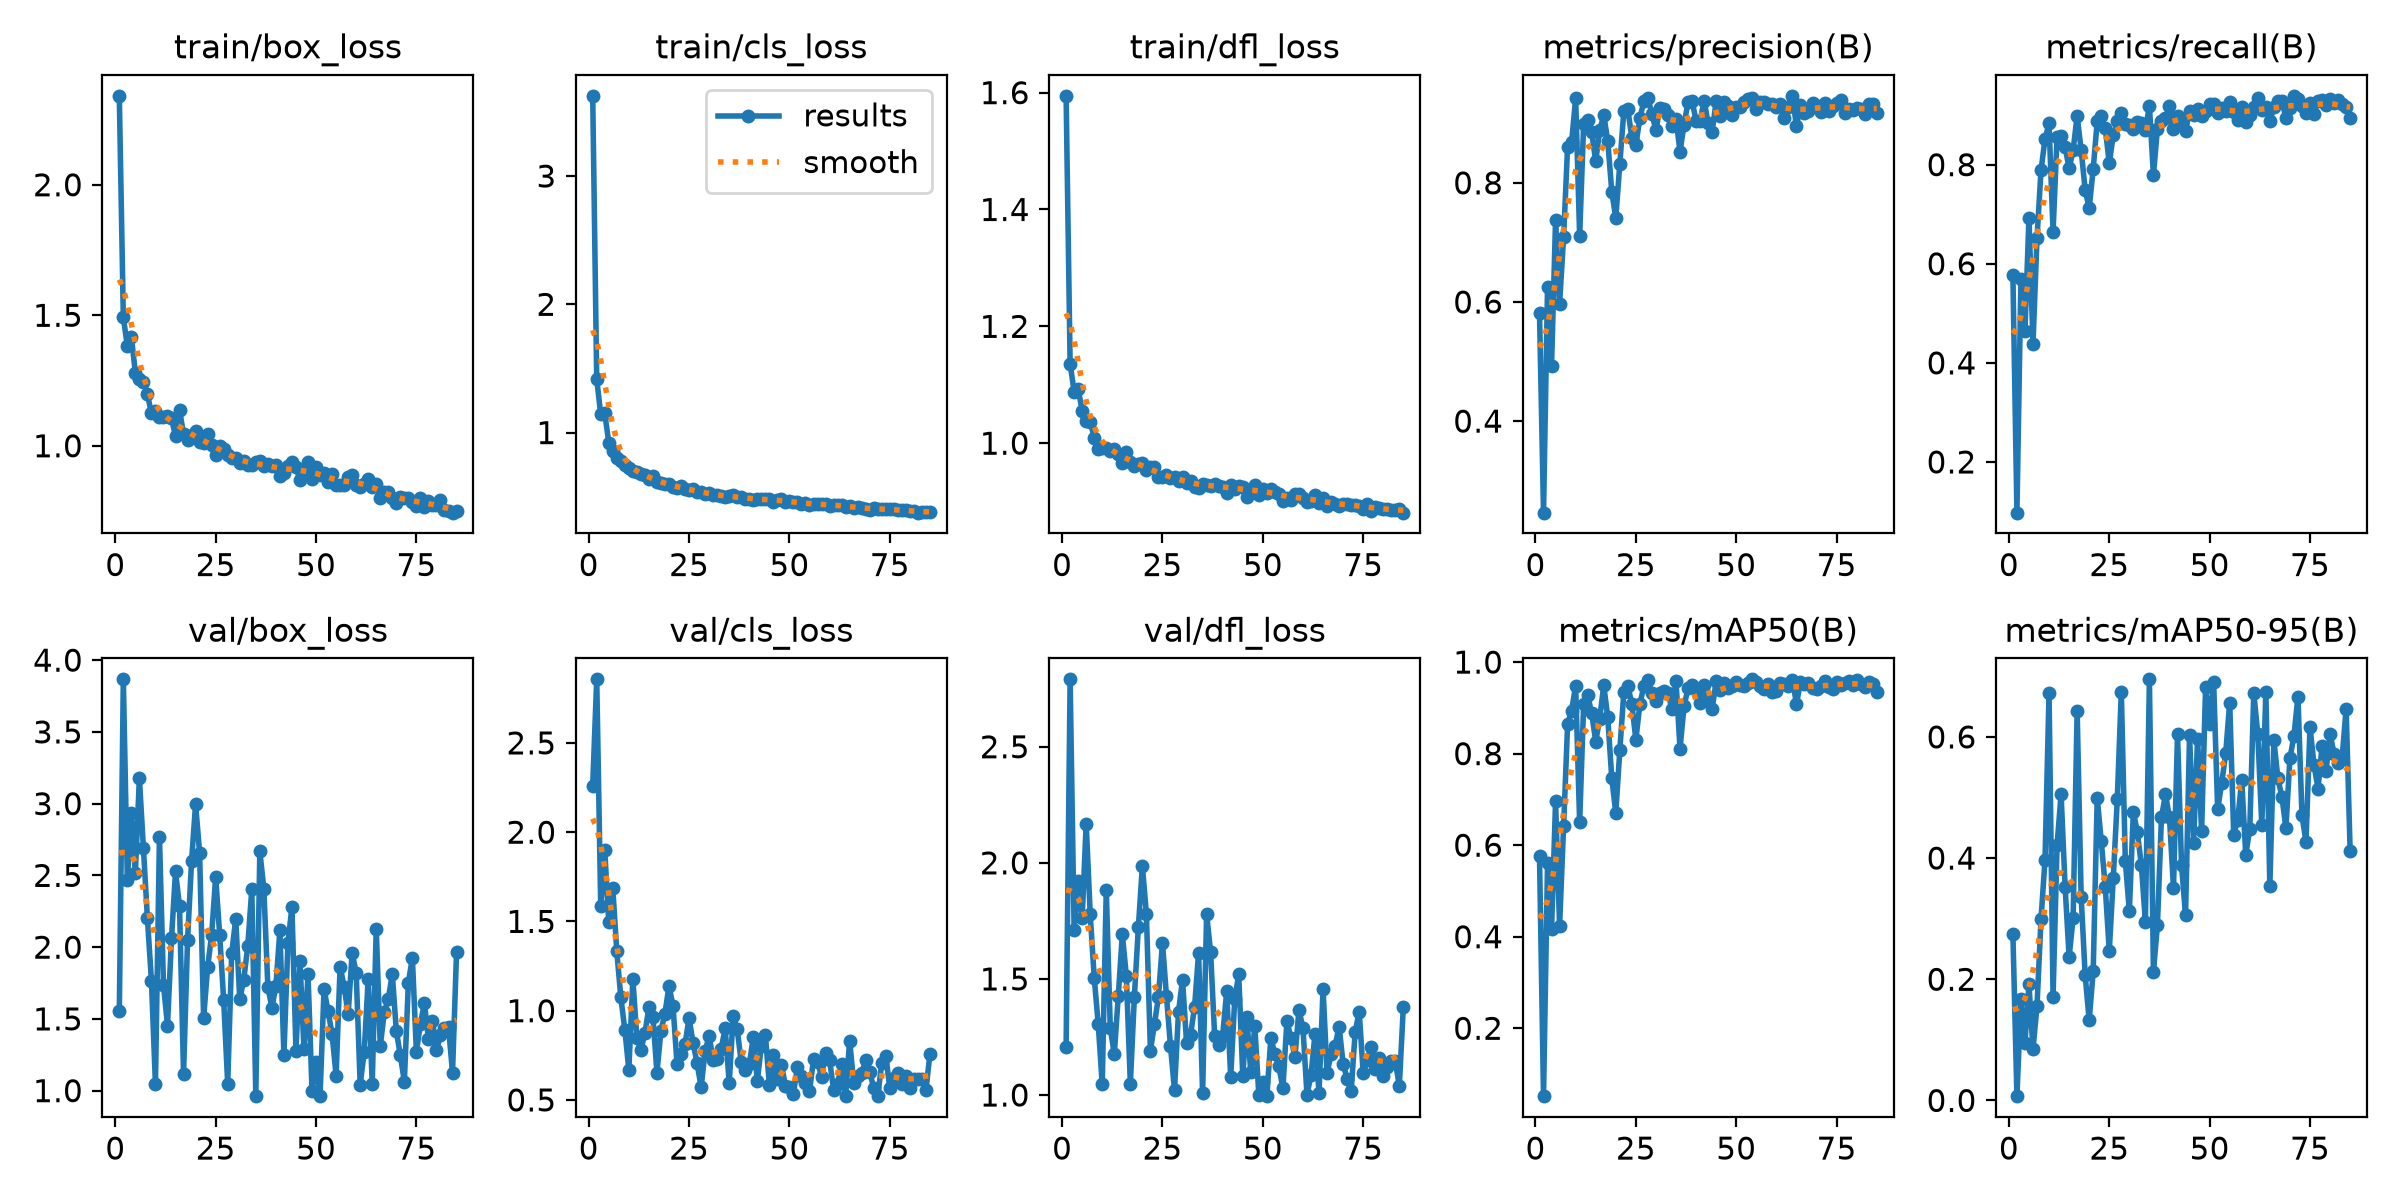

The table this chart was drawn from, first rows:
epoch, time, train/box_loss, train/cls_loss, train/dfl_loss, metrics/precision(B), metrics/recall(B), metrics/mAP50(B), metrics/mAP50-95(B), val/box_loss, val/cls_loss, val/dfl_loss, lr/pg0, lr/pg1, lr/pg2
1, 16.95, 2.341, 3.625, 1.595, 0.5813, 0.5767, 0.5757, 0.2744, 1.553, 2.261, 1.207, 0.0003276, 0.0003276, 0.0003276
2, 33.6, 1.493, 1.417, 1.136, 0.2463, 0.09766, 0.05169, 0.00708, 3.866, 2.856, 2.79, 0.0006544, 0.0006544, 0.0006544
3, 63.99, 1.381, 1.141, 1.088, 0.6249, 0.5692, 0.56, 0.1677, 2.469, 1.584, 1.709, 0.0009746, 0.0009746, 0.0009746
4, 84.36, 1.417, 1.151, 1.093, 0.4931, 0.4642, 0.4162, 0.09516, 2.932, 1.901, 1.92, 0.0009703, 0.0009703, 0.0009703
5, 117.4, 1.28, 0.9225, 1.056, 0.7381, 0.693, 0.6956, 0.1916, 2.519, 1.495, 1.763, 0.0009604, 0.0009604, 0.0009604
6, 135, 1.254, 0.8576, 1.039, 0.597, 0.4384, 0.424, 0.0843, 3.178, 1.686, 2.169, 0.0009505, 0.0009505, 0.0009505
7, 153.9, 1.246, 0.8057, 1.037, 0.7084, 0.6514, 0.641, 0.1556, 2.692, 1.332, 1.78, 0.0009406, 0.0009406, 0.0009406
8, 183.6, 1.198, 0.7802, 1.009, 0.861, 0.7886, 0.8641, 0.2992, 2.201, 1.075, 1.506, 0.0009307, 0.0009307, 0.0009307
9, 200.7, 1.124, 0.7472, 0.9893, 0.8679, 0.852, 0.8942, 0.3976, 1.767, 0.8936, 1.305, 0.0009208, 0.0009208, 0.0009208
10, 218.6, 1.134, 0.7271, 0.9922, 0.9421, 0.8832, 0.9481, 0.6726, 1.044, 0.6683, 1.046, 0.0009109, 0.0009109, 0.0009109
11, 243.8, 1.11, 0.6983, 0.9917, 0.711, 0.6644, 0.6497, 0.1707, 2.771, 1.178, 1.884, 0.000901, 0.000901, 0.000901
12, 277.7, 1.109, 0.6898, 0.987, 0.8994, 0.8559, 0.9093, 0.4213, 1.738, 0.847, 1.289, 0.0008911, 0.0008911, 0.0008911
13, 299, 1.114, 0.675, 0.9903, 0.905, 0.8585, 0.9276, 0.5058, 1.454, 0.7807, 1.176, 0.0008812, 0.0008812, 0.0008812
14, 319.2, 1.105, 0.6663, 0.9823, 0.8847, 0.8356, 0.888, 0.3528, 2.06, 0.8732, 1.427, 0.0008713, 0.0008713, 0.0008713
15, 346, 1.036, 0.6397, 0.9659, 0.8363, 0.7926, 0.8265, 0.2369, 2.527, 1.019, 1.692, 0.0008614, 0.0008614, 0.0008614
16, 373.1, 1.139, 0.6617, 0.9843, 0.8881, 0.8293, 0.8766, 0.301, 2.284, 0.9653, 1.514, 0.0008515, 0.0008515, 0.0008515
17, 389.8, 1.044, 0.6144, 0.9677, 0.9142, 0.8987, 0.9498, 0.6432, 1.115, 0.6528, 1.049, 0.0008416, 0.0008416, 0.0008416
18, 416.8, 1.022, 0.6038, 0.9603, 0.8705, 0.8295, 0.8791, 0.3363, 2.049, 0.8881, 1.421, 0.0008317, 0.0008317, 0.0008317
19, 438, 1.043, 0.6004, 0.9644, 0.7854, 0.7493, 0.7464, 0.2065, 2.6, 0.984, 1.724, 0.0008218, 0.0008218, 0.0008218
20, 455.1, 1.057, 0.6021, 0.9664, 0.7409, 0.7124, 0.6703, 0.1324, 2.997, 1.14, 1.987, 0.0008119, 0.0008119, 0.0008119
21, 484.6, 1.013, 0.5745, 0.9547, 0.8314, 0.7912, 0.8071, 0.2134, 2.658, 1.027, 1.779, 0.000802, 0.000802, 0.000802
22, 501.2, 1.009, 0.5714, 0.9587, 0.9199, 0.8875, 0.9337, 0.4997, 1.504, 0.7021, 1.192, 0.0007921, 0.0007921, 0.0007921
23, 520, 1.044, 0.5803, 0.9585, 0.9232, 0.8981, 0.9483, 0.4283, 1.859, 0.7562, 1.305, 0.0007822, 0.0007822, 0.0007822
24, 541.3, 1.002, 0.5613, 0.9415, 0.8754, 0.8746, 0.9082, 0.3528, 2.086, 0.8136, 1.422, 0.0007723, 0.0007723, 0.0007723
25, 558.1, 0.9648, 0.5495, 0.9426, 0.8636, 0.8026, 0.8301, 0.2465, 2.49, 0.957, 1.656, 0.0007624, 0.0007624, 0.0007624
26, 581.7, 0.999, 0.564, 0.9456, 0.9087, 0.8599, 0.9083, 0.3672, 2.086, 0.8189, 1.426, 0.0007525, 0.0007525, 0.0007525
27, 599.6, 0.9866, 0.5387, 0.9399, 0.9368, 0.888, 0.9479, 0.4972, 1.629, 0.706, 1.21, 0.0007426, 0.0007426, 0.0007426
28, 620.2, 0.9635, 0.5351, 0.9428, 0.9425, 0.9053, 0.9608, 0.6749, 1.048, 0.57, 1.021, 0.0007327, 0.0007327, 0.0007327
29, 649.2, 0.9535, 0.5201, 0.9351, 0.9151, 0.8817, 0.9315, 0.3952, 1.956, 0.7738, 1.359, 0.0007228, 0.0007228, 0.0007228
30, 665.9, 0.9518, 0.5312, 0.9417, 0.8892, 0.8801, 0.9156, 0.3121, 2.198, 0.8577, 1.496, 0.0007129, 0.0007129, 0.0007129
31, 690.1, 0.9335, 0.5164, 0.9319, 0.9254, 0.8725, 0.9324, 0.4769, 1.64, 0.7235, 1.225, 0.000703, 0.000703, 0.000703
32, 715.9, 0.9424, 0.5143, 0.9356, 0.9232, 0.8869, 0.9376, 0.4423, 1.771, 0.7267, 1.26, 0.0006931, 0.0006931, 0.0006931
33, 732.5, 0.9257, 0.5021, 0.9251, 0.9133, 0.8846, 0.9319, 0.3881, 2.01, 0.7873, 1.38, 0.0006832, 0.0006832, 0.0006832
34, 762.8, 0.9281, 0.5001, 0.9241, 0.896, 0.8709, 0.897, 0.2951, 2.403, 0.9006, 1.612, 0.0006733, 0.0006733, 0.0006733
35, 782.2, 0.9373, 0.5029, 0.9296, 0.9078, 0.9184, 0.9582, 0.695, 0.9656, 0.5947, 1.009, 0.0006634, 0.0006634, 0.0006634
36, 799.1, 0.9416, 0.5107, 0.9288, 0.8521, 0.7793, 0.811, 0.2125, 2.668, 0.9718, 1.779, 0.0006535, 0.0006535, 0.0006535
37, 830.5, 0.9211, 0.4941, 0.9265, 0.8975, 0.8726, 0.9032, 0.2893, 2.407, 0.8955, 1.614, 0.0006436, 0.0006436, 0.0006436
38, 847, 0.9283, 0.4987, 0.9308, 0.9359, 0.8891, 0.9435, 0.467, 1.725, 0.7106, 1.255, 0.0006337, 0.0006337, 0.0006337
39, 870, 0.9216, 0.4852, 0.9274, 0.9373, 0.8935, 0.9489, 0.505, 1.579, 0.6664, 1.215, 0.0006238, 0.0006238, 0.0006238
40, 889, 0.9257, 0.486, 0.925, 0.9044, 0.9177, 0.9401, 0.4671, 1.728, 0.7002, 1.256, 0.0006139, 0.0006139, 0.0006139
41, 905.8, 0.8833, 0.4736, 0.915, 0.9036, 0.8716, 0.91, 0.3509, 2.12, 0.8505, 1.446, 0.000604, 0.000604, 0.000604
42, 929.2, 0.8968, 0.4808, 0.9281, 0.9382, 0.8991, 0.9507, 0.604, 1.248, 0.6066, 1.076, 0.0005941, 0.0005941, 0.0005941
43, 946.5, 0.9233, 0.4827, 0.9224, 0.9005, 0.887, 0.9166, 0.3885, 2.028, 0.8022, 1.413, 0.0005842, 0.0005842, 0.0005842
44, 968.2, 0.9384, 0.4845, 0.9266, 0.8849, 0.8682, 0.8976, 0.3055, 2.281, 0.8659, 1.519, 0.0005743, 0.0005743, 0.0005743
45, 984.8, 0.9177, 0.4838, 0.9255, 0.9374, 0.9086, 0.9583, 0.6027, 1.276, 0.5857, 1.083, 0.0005644, 0.0005644, 0.0005644
46, 1007, 0.8691, 0.457, 0.9072, 0.9124, 0.8994, 0.9399, 0.4253, 1.902, 0.7513, 1.336, 0.0005545, 0.0005545, 0.0005545
47, 1028, 0.8958, 0.4742, 0.9203, 0.9355, 0.9132, 0.9542, 0.597, 1.288, 0.6171, 1.097, 0.0005446, 0.0005446, 0.0005446
48, 1045, 0.9382, 0.4835, 0.9288, 0.9293, 0.8989, 0.9427, 0.4444, 1.813, 0.6976, 1.298, 0.0005347, 0.0005347, 0.0005347
49, 1070, 0.8736, 0.4608, 0.9105, 0.9147, 0.9081, 0.9478, 0.6824, 0.999, 0.5804, 1.001, 0.0005248, 0.0005248, 0.0005248
50, 1087, 0.9171, 0.4657, 0.9214, 0.9277, 0.9221, 0.9558, 0.6207, 1.202, 0.5719, 1.056, 0.0005149, 0.0005149, 0.0005149
51, 1111, 0.8873, 0.4595, 0.9141, 0.9267, 0.923, 0.9495, 0.6903, 0.9616, 0.536, 0.9951, 0.000505, 0.000505, 0.000505
52, 1138, 0.8969, 0.4568, 0.9221, 0.9358, 0.9047, 0.9482, 0.4803, 1.709, 0.6845, 1.245, 0.0004951, 0.0004951, 0.0004951
53, 1155, 0.8625, 0.4417, 0.9164, 0.9399, 0.9147, 0.9536, 0.5231, 1.552, 0.6316, 1.177, 0.0004852, 0.0004852, 0.0004852
54, 1172, 0.8916, 0.4524, 0.9132, 0.9429, 0.9089, 0.9623, 0.5729, 1.393, 0.5958, 1.124, 0.0004753, 0.0004753, 0.0004753
55, 1204, 0.8498, 0.4365, 0.9011, 0.9247, 0.9264, 0.956, 0.6567, 1.105, 0.548, 1.028, 0.0004654, 0.0004654, 0.0004654
56, 1221, 0.8484, 0.4465, 0.9061, 0.9365, 0.9059, 0.9488, 0.4384, 1.865, 0.7276, 1.32, 0.0004555, 0.0004555, 0.0004555
57, 1244, 0.8505, 0.4395, 0.9019, 0.9355, 0.8903, 0.9405, 0.4636, 1.725, 0.7127, 1.245, 0.0004456, 0.0004456, 0.0004456
58, 1264, 0.8792, 0.4447, 0.9134, 0.9323, 0.9172, 0.9514, 0.5282, 1.532, 0.6294, 1.164, 0.0004357, 0.0004357, 0.0004357
59, 1287, 0.8871, 0.4469, 0.9129, 0.9323, 0.8855, 0.9357, 0.4053, 1.96, 0.7623, 1.366, 0.0004258, 0.0004258, 0.0004258
60, 1315, 0.8517, 0.4269, 0.9057, 0.9275, 0.8993, 0.937, 0.4481, 1.821, 0.7245, 1.288, 0.0004159, 0.0004159, 0.0004159
... 25 more rows
